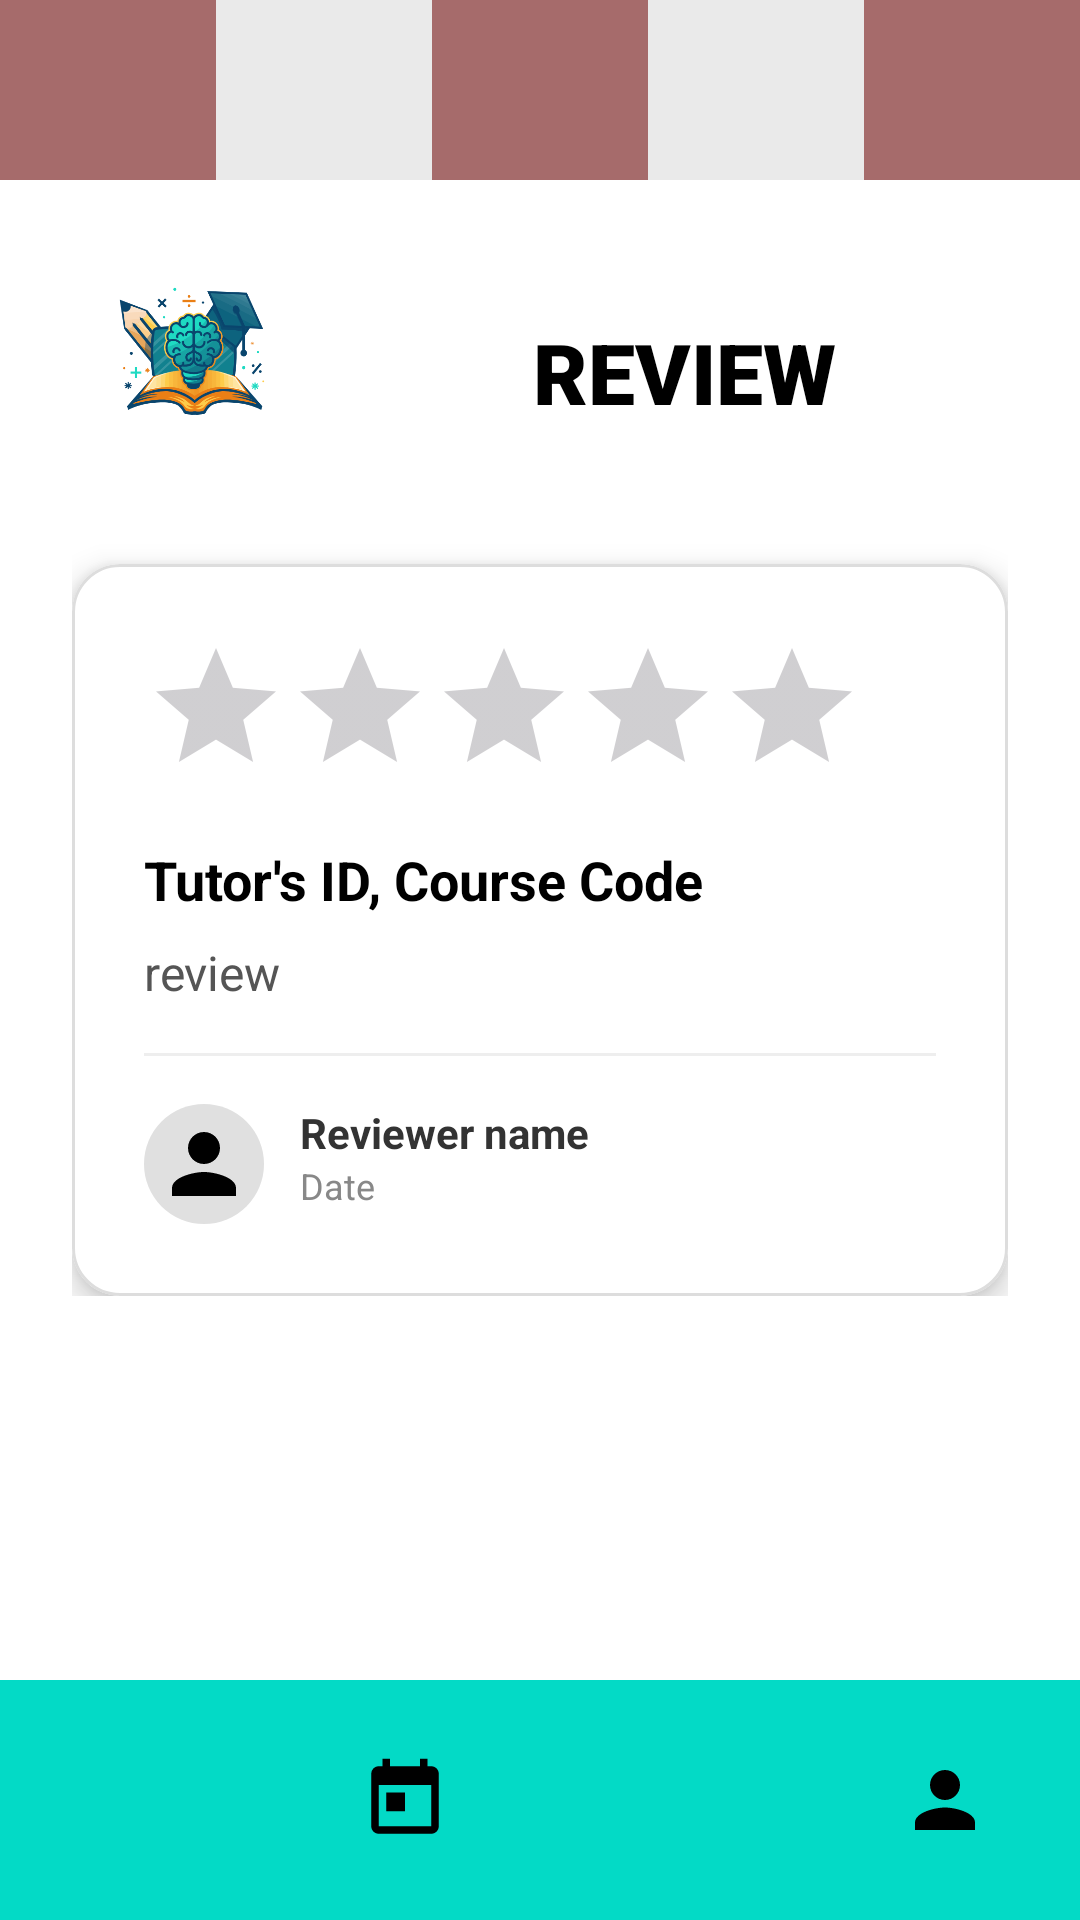

The Android layout XML behind this screen, and the referenced resources:
<!-- AndroidManifest.xml: application theme Theme.TUTORAPPS2 -->
<!-- res/layout/activity_main_confess_rate.xml -->
<?xml version="1.0" encoding="utf-8"?>
<androidx.constraintlayout.widget.ConstraintLayout
    xmlns:android="http://schemas.android.com/apk/res/android"
    xmlns:app="http://schemas.android.com/apk/res-auto"
    xmlns:tools="http://schemas.android.com/tools"
    android:id="@+id/main"
    android:layout_width="match_parent"
    android:layout_height="match_parent"
    android:background="@color/white"
    tools:context=".MainConfessRate">

    
    <LinearLayout
        android:id="@+id/header_stripes"
        android:layout_width="match_parent"
        android:layout_height="60dp"
        android:orientation="horizontal"
        app:layout_constraintTop_toTopOf="parent">

        <View android:layout_width="0dp" android:layout_height="match_parent" android:layout_weight="1" android:background="@color/header_brown" />
        <View android:layout_width="0dp" android:layout_height="match_parent" android:layout_weight="1" android:background="@color/header_light" />
        <View android:layout_width="0dp" android:layout_height="match_parent" android:layout_weight="1" android:background="@color/header_brown" />
        <View android:layout_width="0dp" android:layout_height="match_parent" android:layout_weight="1" android:background="@color/header_light" />
        <View android:layout_width="0dp" android:layout_height="match_parent" android:layout_weight="1" android:background="@color/header_brown" />
    </LinearLayout>

    <ScrollView
        android:layout_width="match_parent"
        android:layout_height="0dp"
        app:layout_constraintTop_toBottomOf="@id/header_stripes"
        app:layout_constraintBottom_toTopOf="@id/bottom_navigation">

        <androidx.constraintlayout.widget.ConstraintLayout
            android:layout_width="match_parent"
            android:layout_height="wrap_content"
            android:padding="24dp">

            <ImageView
                android:id="@+id/iv_logo"
                android:layout_width="80dp"
                android:layout_height="80dp"
                android:src="@drawable/tutorlink"
                android:contentDescription="TutorLink Logo"
                app:layout_constraintStart_toStartOf="parent"
                app:layout_constraintTop_toTopOf="parent" />

            <TextView
                android:id="@+id/tv_title"
                android:layout_width="0dp"
                android:layout_height="wrap_content"
                android:text="REVIEW"
                android:textSize="28sp"
                android:textStyle="bold"
                android:fontFamily="sans-serif-black"
                android:textColor="@color/black"
                android:gravity="center"
                app:layout_constraintStart_toEndOf="@id/iv_logo"
                app:layout_constraintEnd_toEndOf="parent"
                app:layout_constraintTop_toTopOf="@id/iv_logo"
                app:layout_constraintBottom_toBottomOf="@id/iv_logo"
                android:layout_marginStart="16dp"/>

            <com.google.android.material.card.MaterialCardView
                android:layout_width="match_parent"
                android:layout_height="wrap_content"
                android:layout_marginTop="24dp"
                app:cardCornerRadius="16dp"
                app:cardElevation="6dp"
                app:strokeColor="#DDDDDD"
                app:strokeWidth="1dp"
                app:cardBackgroundColor="@color/white"
                app:layout_constraintTop_toBottomOf="@id/iv_logo">

                <androidx.constraintlayout.widget.ConstraintLayout
                    android:layout_width="match_parent"
                    android:layout_height="wrap_content"
                    android:padding="24dp">

                    <androidx.appcompat.widget.AppCompatRatingBar
                        android:id="@+id/ratingBar"
                        android:layout_width="wrap_content"
                        android:layout_height="wrap_content"
                        android:isIndicator="true"
                        android:numStars="5"
                        android:rating="0"
                        android:stepSize="1"
                        android:theme="@style/Widget.AppCompat.RatingBar"
                        android:progressTint="@color/black"
                        android:secondaryProgressTint="@color/black"
                        app:layout_constraintStart_toStartOf="parent"
                        app:layout_constraintTop_toTopOf="parent" />

                    <TextView
                        android:id="@+id/tv_tutor_info"
                        android:layout_width="wrap_content"
                        android:layout_height="wrap_content"
                        android:text="Tutor's ID, Course Code"
                        android:textStyle="bold"
                        android:textSize="18sp"
                        android:textColor="@color/black"
                        android:layout_marginTop="12dp"
                        app:layout_constraintStart_toStartOf="parent"
                        app:layout_constraintTop_toBottomOf="@id/ratingBar"/>

                    <TextView
                        android:id="@+id/tv_review_text"
                        android:layout_width="wrap_content"
                        android:layout_height="wrap_content"
                        android:text="review"
                        android:textSize="16sp"
                        android:textColor="#555555"
                        android:layout_marginTop="8dp"
                        app:layout_constraintStart_toStartOf="parent"
                        app:layout_constraintTop_toBottomOf="@id/tv_tutor_info"/>

                    <View
                        android:id="@+id/divider"
                        android:layout_width="match_parent"
                        android:layout_height="1dp"
                        android:background="#EEEEEE"
                        android:layout_marginTop="16dp"
                        app:layout_constraintTop_toBottomOf="@id/tv_review_text"/>

                    <androidx.cardview.widget.CardView
                        android:id="@+id/cv_reviewer"
                        android:layout_width="40dp"
                        android:layout_height="40dp"
                        android:layout_marginTop="16dp"
                        app:cardCornerRadius="20dp"
                        app:cardElevation="0dp"
                        app:layout_constraintStart_toStartOf="parent"
                        app:layout_constraintTop_toBottomOf="@id/divider">
                        
                        <ImageView
                            android:layout_width="match_parent"
                            android:layout_height="match_parent"
                            android:src="@drawable/ic_person_24"
                            android:scaleType="centerCrop"
                            android:background="#E0E0E0"
                            android:padding="4dp"
                            android:contentDescription="Reviewer avatar" />
                    </androidx.cardview.widget.CardView>

                    <TextView
                        android:id="@+id/tv_reviewer_name"
                        android:layout_width="wrap_content"
                        android:layout_height="wrap_content"
                        android:text="Reviewer name"
                        android:textStyle="bold"
                        android:textSize="14sp"
                        android:textColor="#333333"
                        android:layout_marginStart="12dp"
                        app:layout_constraintStart_toEndOf="@id/cv_reviewer"
                        app:layout_constraintTop_toTopOf="@id/cv_reviewer"/>

                    <TextView
                        android:id="@+id/tv_date"
                        android:layout_width="wrap_content"
                        android:layout_height="wrap_content"
                        android:text="Date"
                        android:textSize="12sp"
                        android:textColor="#888888"
                        android:layout_marginStart="12dp"
                        app:layout_constraintStart_toEndOf="@id/cv_reviewer"
                        app:layout_constraintTop_toBottomOf="@id/tv_reviewer_name"/>

                </androidx.constraintlayout.widget.ConstraintLayout>
            </com.google.android.material.card.MaterialCardView>

        </androidx.constraintlayout.widget.ConstraintLayout>
    </ScrollView>

    <com.google.android.material.bottomnavigation.BottomNavigationView
        android:id="@+id/bottom_navigation"
        android:layout_width="match_parent"
        android:layout_height="wrap_content"
        android:background="@color/secondary"
        app:itemIconTint="@color/black"
        app:itemTextColor="@color/black"
        app:menu="@menu/student_bottom_nav"
        app:labelVisibilityMode="unlabeled"
        app:itemIconSize="30dp"
        app:layout_constraintBottom_toBottomOf="parent" />

</androidx.constraintlayout.widget.ConstraintLayout>
<!-- resources referenced by this layout -->
<resources>
  <color name="black">#FF000000</color>
  <color name="header_brown">#A66B6B</color>
  <color name="header_light">#EAEAEA</color>
  <color name="secondary">#03DAC6</color>
  <color name="white">#FFFFFFFF</color>
  <!-- drawable ic_person_24 (drawable) -->
  <vector android:height="24dp" android:tint="#000000"
      android:viewportHeight="24" android:viewportWidth="24"
      android:width="24dp" xmlns:android="http://schemas.android.com/apk/res/android">
      <path android:fillColor="@android:color/white" android:pathData="M12,12c2.21,0 4,-1.79 4,-4s-1.79,-4 -4,-4 -4,1.79 -4,4 1.79,4 4,4zm0,2c-2.67,0 -8,1.34 -8,4v2h16v-2c0,-2.66 -5.33,-4 -8,-4z"/>
  </vector>
  <!-- drawable tutorlink: png bitmap (drawable, 49349 bytes) -->
  <style name="Theme.TUTORAPPS2" parent="Base.Theme.TUTORAPPS2" />
  <style name="Base.Theme.TUTORAPPS2" parent="Theme.Material3.DayNight.NoActionBar">
          
          
      </style>
</resources>
